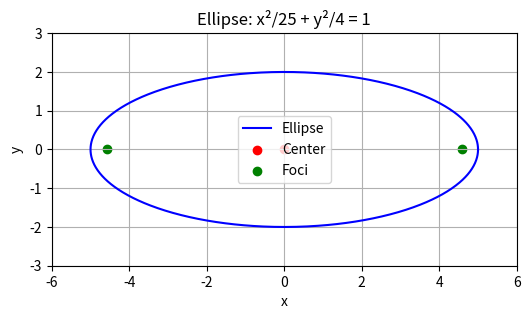

This chart was generated by the following Python code:
import numpy as np
import matplotlib.pyplot as plt

# Ellipse equation: x^2/25 + y^2/4 = 1
a = 5  # Semi-major axis (x-direction)
b = 2  # Semi-minor axis (y-direction)

# Focal distance
c = np.sqrt(a**2 - b**2)

# Center and foci
center = (0, 0)
foci = [(c, 0), (-c, 0)]  # Along x-axis

# Print details
print(f"Center: {center}")
print(f"Semi-major axis (a): {a}")
print(f"Semi-minor axis (b): {b}")
print(f"Foci: {foci[0]}, {foci[1]}")

# Generate points for the ellipse
theta = np.linspace(0, 2 * np.pi, 1000)
x = a * np.cos(theta)
y = b * np.sin(theta)

# Plotting
plt.figure(figsize=(6, 6))
plt.plot(x, y, label="Ellipse", color="blue")
plt.scatter(*center, color='red', label="Center")
plt.scatter([f[0] for f in foci], [f[1] for f in foci], color='green', label="Foci")

plt.xlim(-6, 6)
plt.ylim(-3, 3)
plt.gca().set_aspect('equal', adjustable='box')
plt.title("Ellipse: x²/25 + y²/4 = 1")
plt.xlabel("x")
plt.ylabel("y")
plt.grid(True)
plt.legend()
plt.show()
